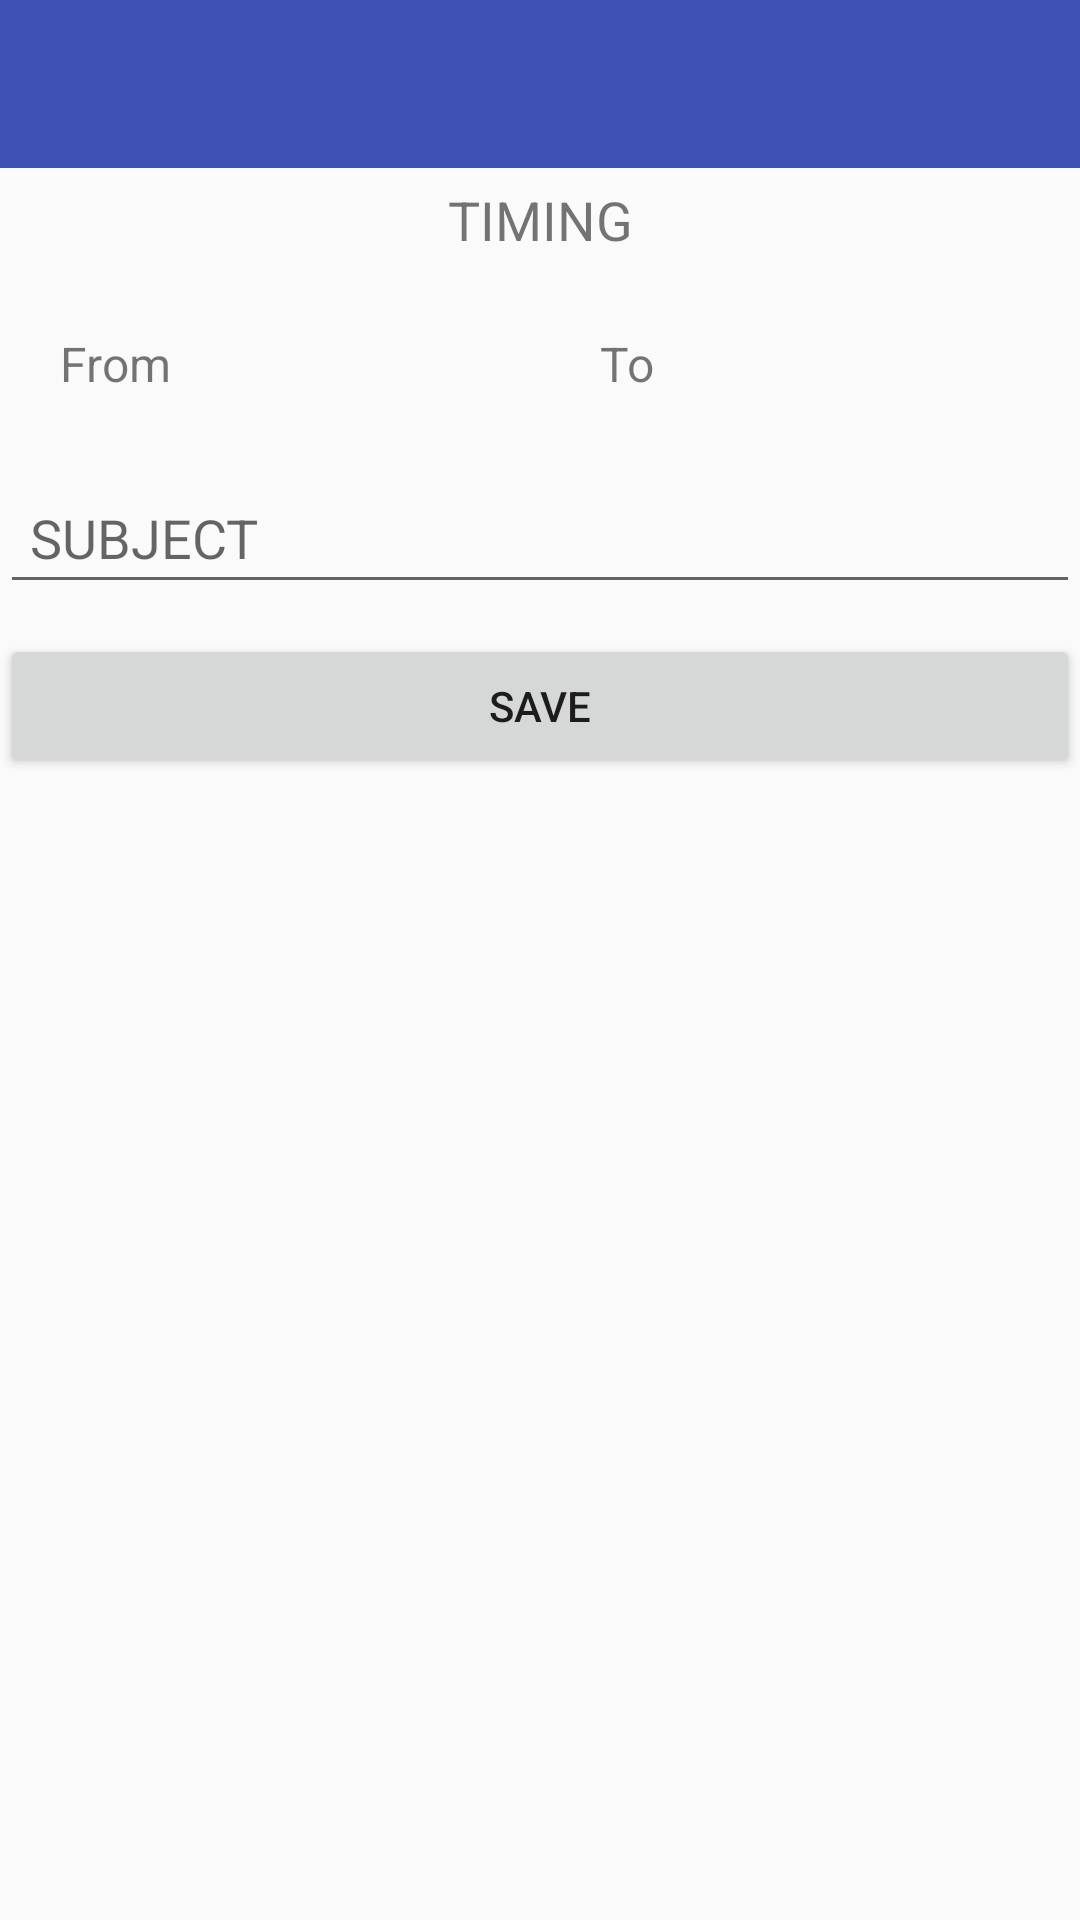

Write the Android layout XML for this screen, with the resource values it uses.
<!-- AndroidManifest.xml: application theme AppTheme -->
<!-- res/layout/activity_add.xml -->
<?xml version="1.0" encoding="utf-8"?>
<LinearLayout xmlns:android="http://schemas.android.com/apk/res/android"
    xmlns:tools="http://schemas.android.com/tools"
    android:layout_width="match_parent"
    android:layout_height="match_parent"
    android:orientation="vertical"
    tools:context=".add">

    <android.support.v7.widget.Toolbar
        android:id="@+id/toolbar"
        android:layout_width="match_parent"
        android:layout_height="wrap_content"
        android:background="@color/colorPrimary"
        android:theme="@style/MyToolbarStyle">

    </android.support.v7.widget.Toolbar>

    <TextView
        android:layout_width="match_parent"
        android:layout_height="wrap_content"
        android:layout_marginTop="5dp"
        android:gravity="center_horizontal"
        android:text="@string/timing"
        android:textSize="18sp" />

    <LinearLayout
        android:layout_width="match_parent"
        android:layout_height="wrap_content"
        android:layout_marginTop="5dp"
        android:weightSum="2">

        <TextView
            android:id="@+id/from"
            android:layout_width="0dp"
            android:layout_height="wrap_content"
            android:layout_weight="1"
            android:onClick="from"
            android:padding="20dp"
            android:text="@string/from"
            android:textSize="16sp" />

        <TextView
            android:id="@+id/to"
            android:layout_width="0dp"
            android:layout_height="wrap_content"
            android:layout_weight="1"
            android:onClick="to"
            android:padding="20dp"
            android:text="@string/to"
            android:textSize="16sp" />

    </LinearLayout>

    <EditText
        android:id="@+id/sub"
        android:layout_width="match_parent"
        android:layout_height="wrap_content"
        android:layout_marginTop="5dp"
        android:hint="@string/subject"
        android:padding="10dp" />

    <Button
        android:layout_width="match_parent"
        android:layout_height="wrap_content"
        android:layout_marginTop="10dp"
        android:padding="10dp"
        android:onClick="save"
        android:text="@string/save" />

</LinearLayout>
<!-- resources referenced by this layout -->
<resources>
  <color name="colorPrimary">#3F51B5</color>
  <string name="from">From</string>
  <string name="save">save</string>
  <string name="subject">SUBJECT</string>
  <string name="timing">TIMING</string>
  <string name="to">To</string>
  <style name="MyToolbarStyle" parent="ThemeOverlay.AppCompat.ActionBar">
          
          <item name="android:textColorPrimary">#fff</item>
          
          <item name="android:textColorPrimaryInverse">#fff</item>
          
          <item name="android:textColorSecondary">#fff</item>
          
          <item name="actionMenuTextColor">#fff</item>
      </style>
  <style name="AppTheme" parent="Theme.AppCompat.Light.NoActionBar">
          
          <item name="colorPrimary">@color/colorPrimary</item>
          <item name="colorPrimaryDark">@color/colorPrimaryDark</item>
          <item name="colorAccent">@color/colorAccent</item>
      </style>
  <color name="colorPrimaryDark">#303F9F</color>
  <color name="colorAccent">#FF4081</color>
</resources>
